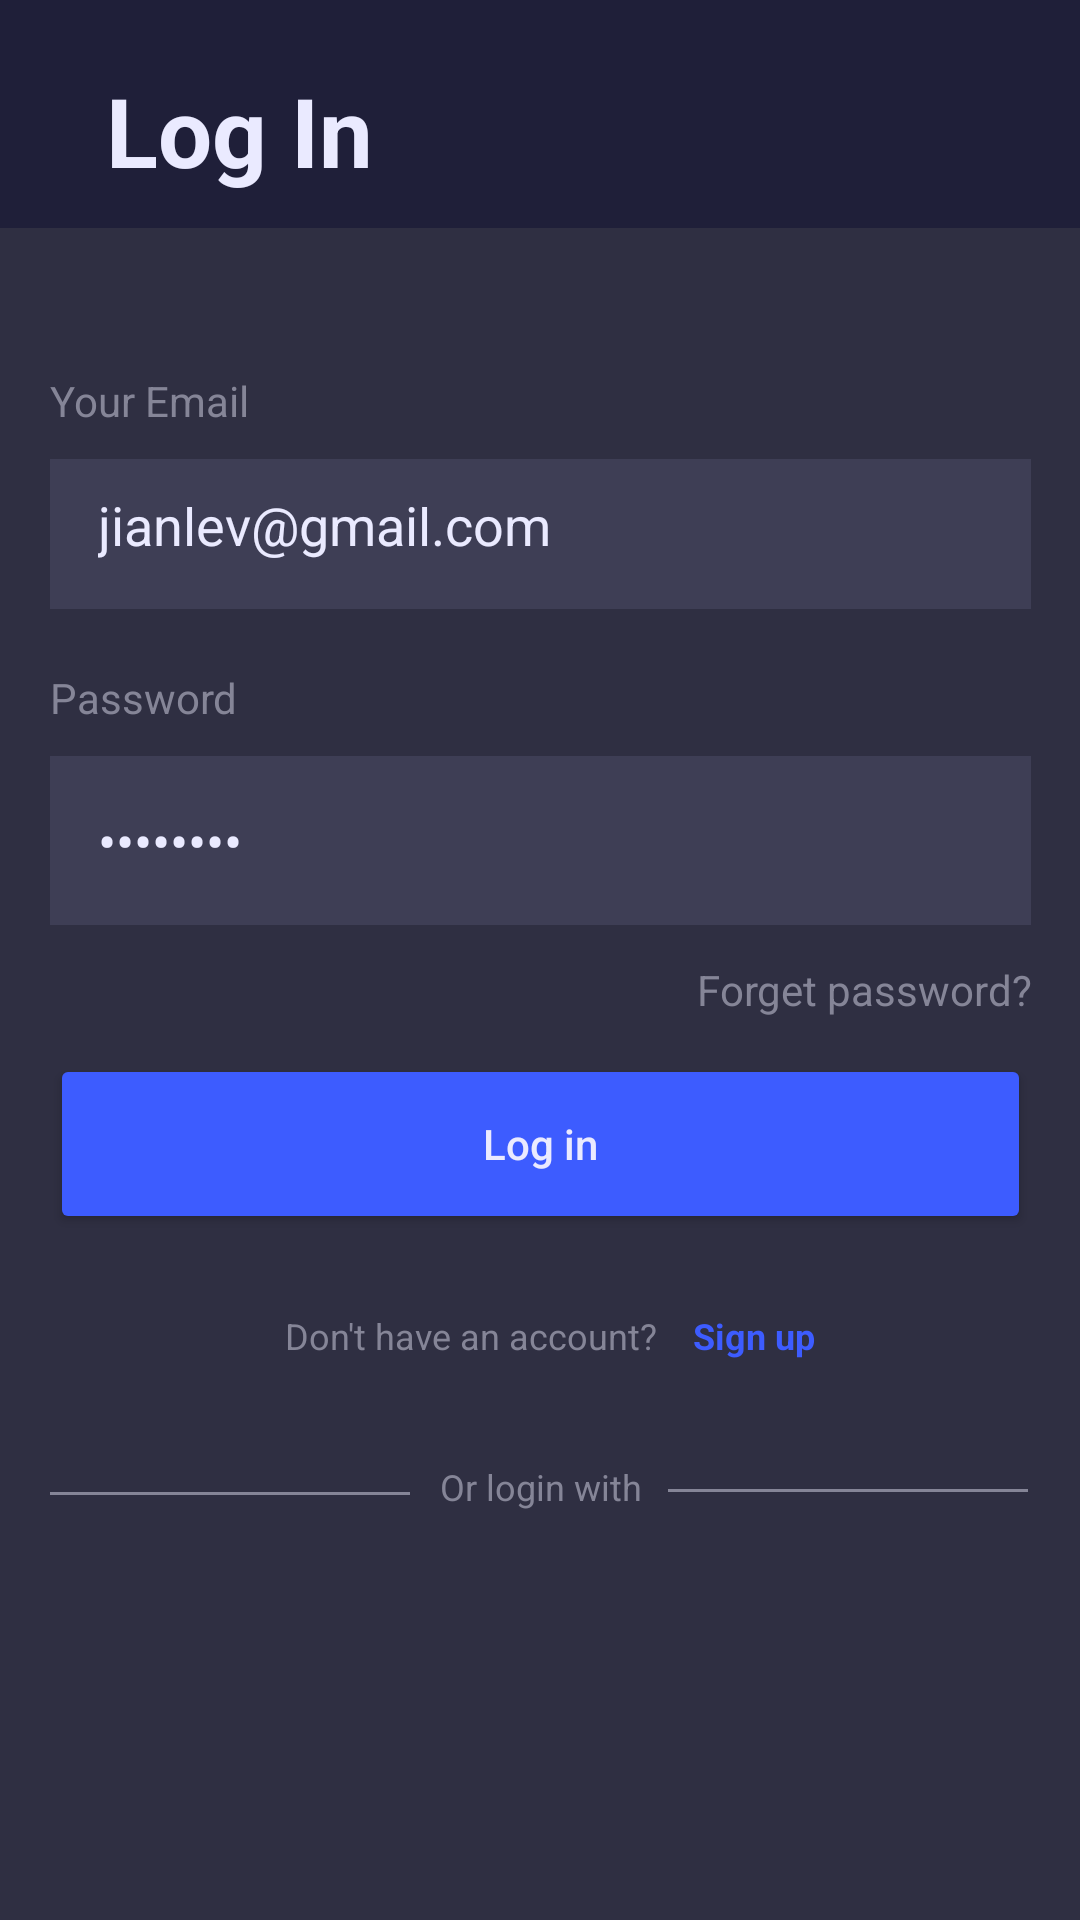

Reconstruct the res/layout file that produces this screen, plus the resources it refers to.
<!-- AndroidManifest.xml: application theme Theme.SolutionsProject -->
<!-- res/layout/activity_login.xml -->
<?xml version="1.0" encoding="utf-8"?>
<androidx.constraintlayout.widget.ConstraintLayout xmlns:android="http://schemas.android.com/apk/res/android"
    xmlns:app="http://schemas.android.com/apk/res-auto"
    xmlns:tools="http://schemas.android.com/tools"
    android:id="@+id/modalBottomSheetContainer"
    android:layout_width="match_parent"
    android:layout_height="match_parent"
    android:background="@color/bg_dark_theme_1">

    <View
        android:id="@+id/modal_background"
        android:layout_width="match_parent"
        android:layout_height="564dp"
        android:background="@color/bg_dark_theme_2"
        android:contentDescription="rectangle_8"
        app:layout_constraintBottom_toBottomOf="parent"
        app:layout_constraintEnd_toEndOf="parent"
        app:layout_constraintHorizontal_bias="0.0"
        app:layout_constraintStart_toStartOf="parent"
        app:layout_constraintTop_toTopOf="parent"
        app:layout_constraintVertical_bias="1.0" />

    <TextView
        android:id="@+id/ttlLogin"
        android:layout_width="wrap_content"
        android:layout_height="wrap_content"
        android:layout_marginTop="10dp"
        android:layout_marginBottom="10dp"
        android:text="Log In"
        android:textColor="@color/text_primary"
        android:textSize="32sp"
        android:textStyle="bold"
        app:layout_constraintBottom_toTopOf="@+id/modal_background"
        app:layout_constraintEnd_toEndOf="parent"
        app:layout_constraintHorizontal_bias="0.13"
        app:layout_constraintStart_toStartOf="parent"
        app:layout_constraintTop_toTopOf="parent"
        app:layout_constraintVertical_bias="0.932" />

    <LinearLayout
        android:layout_width="wrap_content"
        android:layout_height="500dp"
        android:orientation="vertical"
        app:layout_constraintBottom_toBottomOf="parent"
        app:layout_constraintEnd_toEndOf="parent"
        app:layout_constraintStart_toStartOf="parent"
        app:layout_constraintTop_toTopOf="@+id/modal_background"
        app:layout_constraintVertical_bias="0.75">

        <LinearLayout
            android:layout_width="match_parent"
            android:layout_height="wrap_content"
            android:layout_marginBottom="10dp"
            android:orientation="vertical">

            <TextView
                android:id="@+id/lblEmail"
                android:layout_width="wrap_content"
                android:layout_height="wrap_content"
                android:layout_marginBottom="10dp"
                android:text="Your Email"
                android:textColor="@color/bg_secondary" />

            <EditText
                android:id="@+id/ettEmail"
                android:layout_width="327dp"
                android:layout_height="50dp"
                android:background="@color/bg_dark_theme_3"
                android:ems="10"
                android:inputType="textEmailAddress"
                android:paddingHorizontal="16dp"
                android:paddingVertical="16dp"
                android:text="jianlev@gmail.com"
                android:textColor="@color/text_primary" />

        </LinearLayout>

        <LinearLayout
            android:layout_width="match_parent"
            android:layout_height="wrap_content"
            android:layout_marginTop="10dp"
            android:orientation="vertical">

            <TextView
                android:id="@+id/lblPassword"
                android:layout_width="wrap_content"
                android:layout_height="wrap_content"
                android:layout_marginBottom="10dp"
                android:text="Password"
                android:textColor="@color/bg_secondary"
                android:textSize="14sp" />

            <EditText
                android:id="@+id/ettPassword"
                android:layout_width="match_parent"
                android:layout_height="wrap_content"
                android:background="@color/bg_dark_theme_3"
                android:ems="10"
                android:inputType="textPassword"
                android:paddingHorizontal="16dp"
                android:paddingVertical="16dp"
                android:text="password"
                android:textColor="@color/text_primary" />

        </LinearLayout>

        <TextView
            android:id="@+id/forgot_password"
            android:layout_width="match_parent"
            android:layout_height="wrap_content"
            android:layout_marginTop="12dp"
            android:layout_marginBottom="12dp"
            android:text="Forget password?"
            android:textAlignment="textEnd"
            android:textColor="@color/bg_secondary" />

        <Button
            android:id="@+id/btnSubmitLogin"
            android:layout_width="327dp"
            android:layout_height="60dp"
            android:backgroundTint="@color/bg_primary"
            android:contentDescription="background"
            android:text="Log in"
            android:textAllCaps="false"
            android:textColor="@color/text_primary"
            app:cornerRadius="16dp" />

        <androidx.constraintlayout.widget.ConstraintLayout
            android:id="@+id/modal_switch"
            android:layout_width="match_parent"
            android:layout_height="50dp"
            android:layout_marginTop="10dp">

            <TextView
                android:id="@+id/modal_switch_desc"
                android:layout_width="wrap_content"
                android:layout_height="wrap_content"
                android:text="Don't have an account?"
                android:textColor="@color/bg_secondary"
                android:textSize="12sp"
                app:layout_constraintBottom_toBottomOf="parent"
                app:layout_constraintEnd_toEndOf="parent"
                app:layout_constraintHorizontal_bias="0.386"
                app:layout_constraintStart_toStartOf="parent"
                app:layout_constraintTop_toTopOf="parent"
                app:layout_constraintVertical_bias="0.47" />

            <TextView
                android:id="@+id/btnSwitchSignup"
                android:layout_width="wrap_content"
                android:layout_height="wrap_content"
                android:text="Sign up"
                android:textColor="@color/bg_primary"
                android:textSize="12sp"
                android:textStyle="bold"
                app:layout_constraintBottom_toBottomOf="parent"
                app:layout_constraintEnd_toEndOf="parent"
                app:layout_constraintHorizontal_bias="0.144"
                app:layout_constraintStart_toEndOf="@+id/modal_switch_desc"
                app:layout_constraintTop_toTopOf="parent"
                app:layout_constraintVertical_bias="0.47" />

        </androidx.constraintlayout.widget.ConstraintLayout>

        <androidx.constraintlayout.widget.ConstraintLayout
            android:id="@+id/third_party_auth"
            android:layout_width="match_parent"
            android:layout_height="115dp">

            <ImageButton
                android:id="@+id/login_google"
                android:layout_width="50dp"
                android:layout_height="50dp"
                android:background="@android:color/transparent"
                android:src="@drawable/google"
                app:layout_constraintBottom_toBottomOf="parent"
                app:layout_constraintEnd_toEndOf="parent"
                app:layout_constraintHorizontal_bias="0.339"
                app:layout_constraintStart_toStartOf="parent"
                app:layout_constraintTop_toTopOf="parent"
                app:layout_constraintVertical_bias="0.907" />

            <ImageButton
                android:id="@+id/login_facebook"
                android:layout_width="50dp"
                android:layout_height="50dp"
                android:layout_marginEnd="96dp"
                android:background="@android:color/transparent"
                android:src="@drawable/facebook"
                app:layout_constraintBottom_toBottomOf="parent"
                app:layout_constraintEnd_toEndOf="parent"
                app:layout_constraintHorizontal_bias="1.0"
                app:layout_constraintStart_toEndOf="@+id/login_google"
                app:layout_constraintTop_toTopOf="parent"
                app:layout_constraintVertical_bias="0.907" />

            <View
                android:id="@+id/horizontal_line_left"
                android:layout_width="120dp"
                android:layout_height="1dp"
                android:background="@color/bg_secondary"
                app:layout_constraintBottom_toBottomOf="parent"
                app:layout_constraintEnd_toStartOf="@+id/login_with"
                app:layout_constraintHorizontal_bias="0.0"
                app:layout_constraintStart_toStartOf="parent"
                app:layout_constraintTop_toTopOf="parent"
                app:layout_constraintVertical_bias="0.228" />

            <View
                android:id="@+id/horizontal_line_right"
                android:layout_width="120dp"
                android:layout_height="1dp"
                android:background="@color/bg_secondary"
                app:layout_constraintBottom_toBottomOf="parent"
                app:layout_constraintEnd_toEndOf="parent"
                app:layout_constraintHorizontal_bias="0.9"
                app:layout_constraintStart_toEndOf="@+id/login_with"
                app:layout_constraintTop_toTopOf="parent"
                app:layout_constraintVertical_bias="0.219" />

            <TextView
                android:id="@+id/login_with"
                android:layout_width="wrap_content"
                android:layout_height="wrap_content"
                android:text="Or login with"
                android:textColor="@color/bg_secondary"
                android:textSize="12sp"
                app:layout_constraintBottom_toBottomOf="parent"
                app:layout_constraintEnd_toEndOf="parent"
                app:layout_constraintStart_toStartOf="parent"
                app:layout_constraintTop_toTopOf="parent"
                app:layout_constraintVertical_bias="0.161" />
        </androidx.constraintlayout.widget.ConstraintLayout>

    </LinearLayout>
</androidx.constraintlayout.widget.ConstraintLayout>
<!-- resources referenced by this layout -->
<resources>
  <color name="bg_dark_theme_1">#1F1F39</color>
  <color name="bg_dark_theme_2">#2F2F42</color>
  <color name="bg_dark_theme_3">#3E3E55</color>
  <color name="bg_primary">#3D5CFF</color>
  <color name="bg_secondary">#858597</color>
  
      //home
  <color name="text_primary">#EAEAFF</color>
  <style name="Theme.SolutionsProject" parent="Base.Theme.SolutionsProject" />
  <style name="Base.Theme.SolutionsProject" parent="Theme.Material3.DayNight.NoActionBar">
          
          
      </style>
</resources>
